5-way image classification set "Classifier" from GitHub (Meisdy/abb-vision-quality-inspection); label vocabulary: blue correct, correct yellow, mix, red correct, yellow correct.

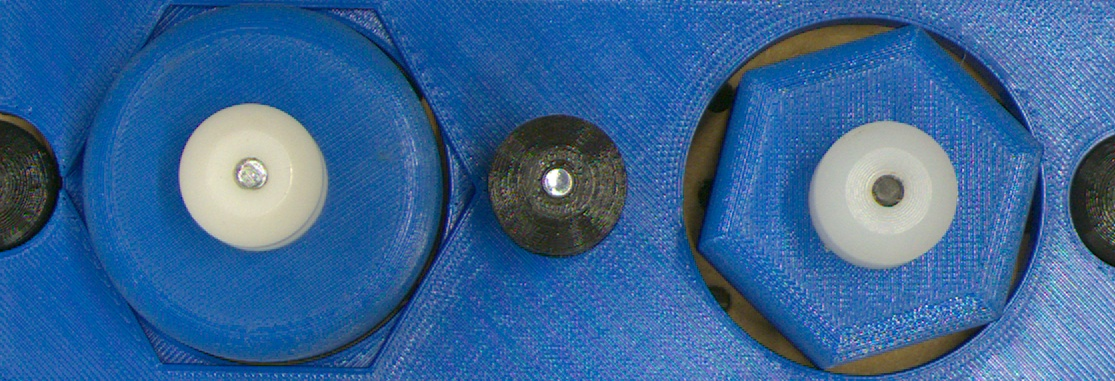
Label: mix

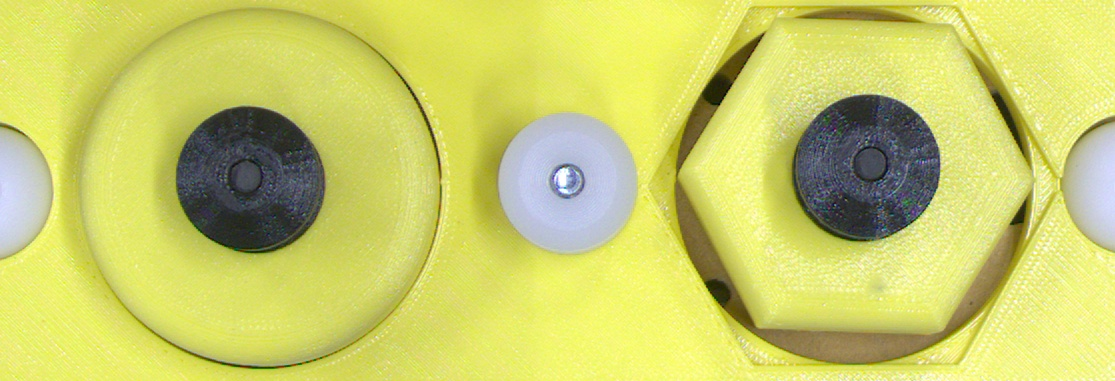
Label: yellow correct

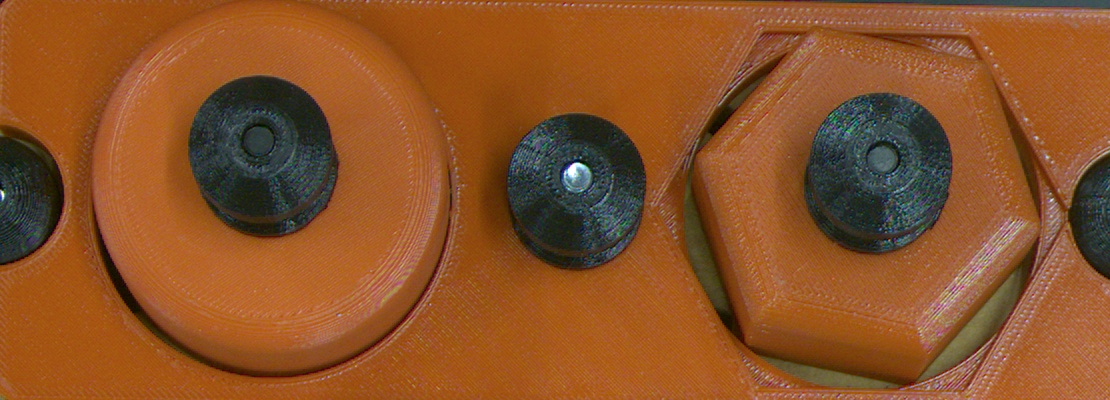
Label: red correct

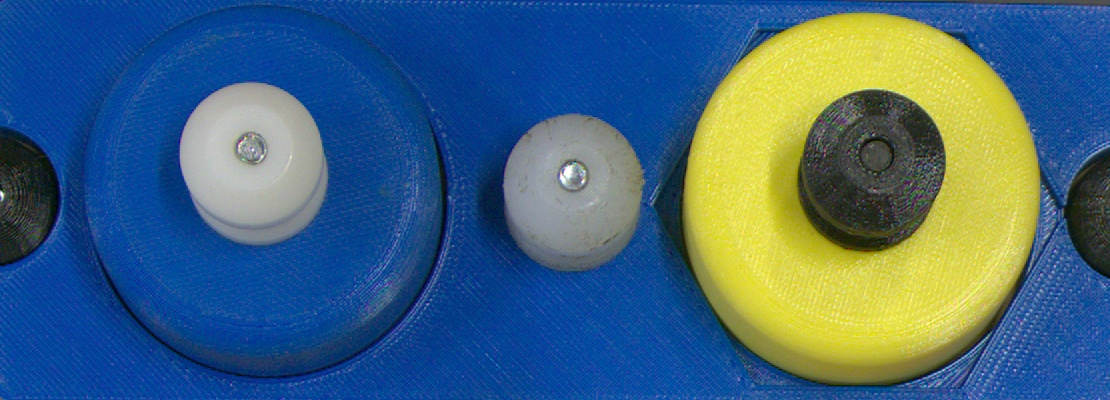
Label: mix

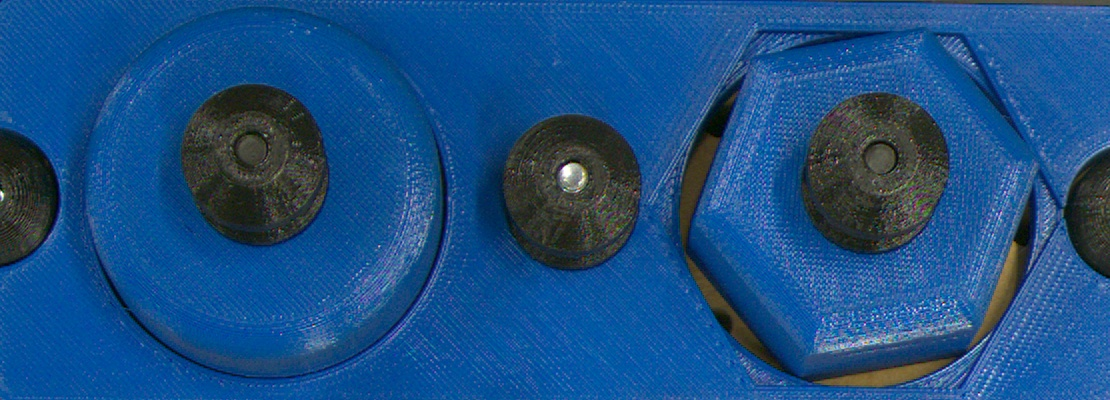
Label: blue correct

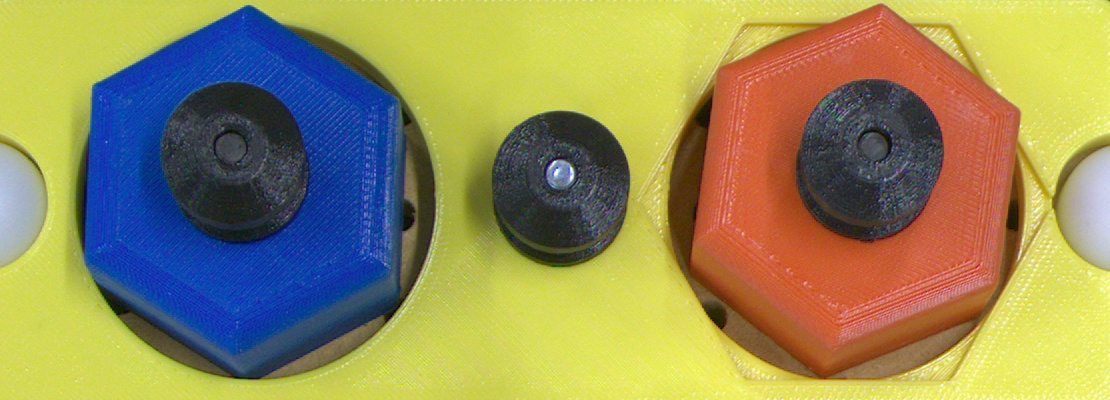
Label: mix
